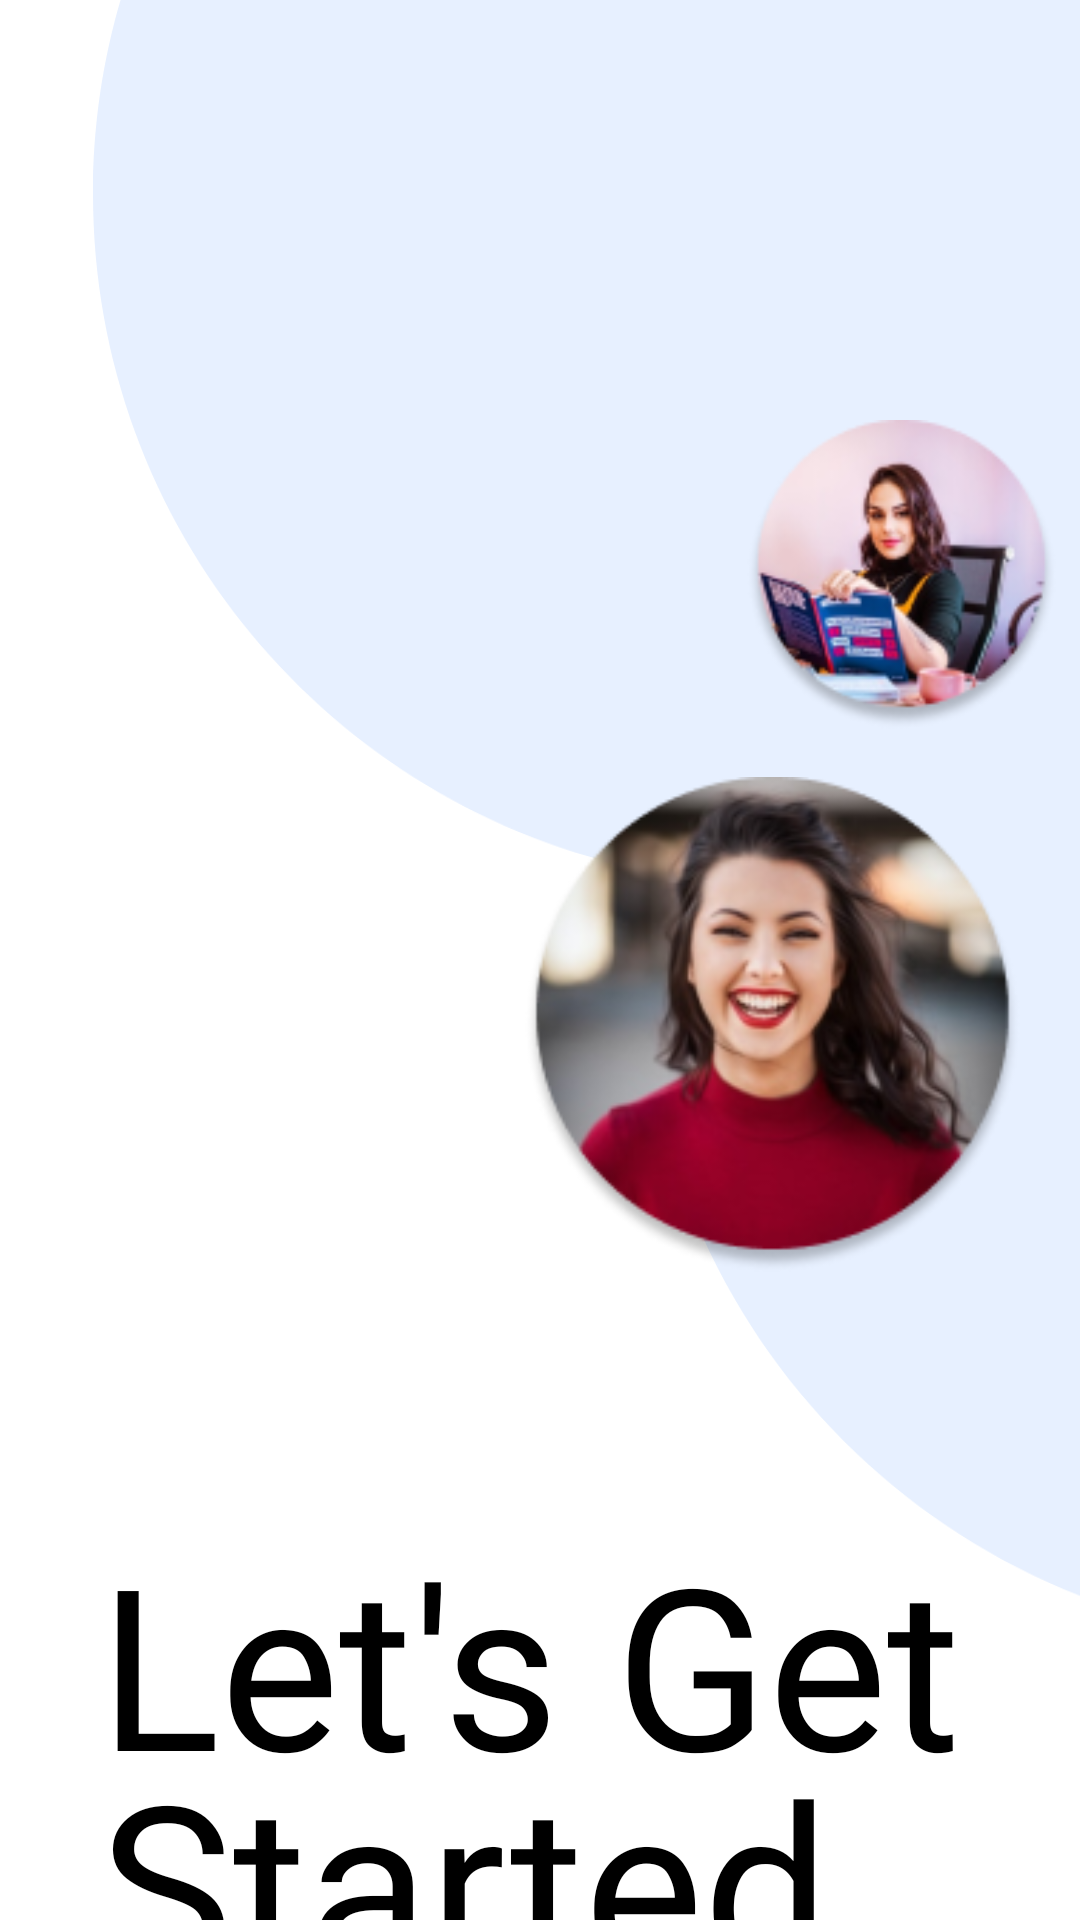

Here is an Android app screen rendered from its layout file. Give the layout XML and the strings, colors and styles it references.
<!-- AndroidManifest.xml: application theme Theme.Odev2FMSS -->
<!-- res/layout/activity_onboard.xml -->
<?xml version="1.0" encoding="utf-8"?>
<layout xmlns:android="http://schemas.android.com/apk/res/android"
    xmlns:app="http://schemas.android.com/apk/res-auto"
    xmlns:tools="http://schemas.android.com/tools">

    <androidx.constraintlayout.widget.ConstraintLayout
        android:layout_width="match_parent"
        android:layout_height="match_parent"
        tools:context=".OnboardActivity">

        <ImageView
            style="@style/background"
            android:layout_marginStart="31dp"
            android:layout_marginTop="-60dp"
            app:layout_constraintStart_toStartOf="parent"
            app:layout_constraintTop_toTopOf="parent"
            app:srcCompat="@drawable/background_blue" />

        <ImageView
            android:id="@+id/imageView"
            android:layout_width="165dp"
            android:layout_height="165dp"
            android:layout_marginStart="175dp"
            android:layout_marginTop="259dp"
            android:elevation="4dp"
            android:src="@drawable/image_1"
            app:layout_constraintStart_toStartOf="parent"
            app:layout_constraintTop_toTopOf="parent" />

        <ImageView
            android:layout_width="103dp"
            android:layout_height="103dp"
            android:layout_marginStart="249dp"
            android:layout_marginBottom="16dp"
            android:elevation="4dp"
            android:src="@drawable/image_2"
            app:layout_constraintBottom_toTopOf="@+id/imageView"
            app:layout_constraintStart_toStartOf="parent" />

        <TextView
            android:id="@+id/textView"
            android:layout_width="342dp"
            android:layout_height="190dp"
            android:layout_marginStart="33dp"
            android:layout_marginTop="90dp"
            android:fontFamily="@font/inter_extra_bold_800"
            android:includeFontPadding="false"
            android:lineSpacingExtra="-16sp"
            android:text="@string/get_started"
            android:textColor="?android:textColorPrimary"
            android:textSize="75sp"
            app:layout_constraintStart_toStartOf="parent"
            app:layout_constraintTop_toBottomOf="@+id/imageView" />

        <TextView
            android:layout_width="143dp"
            android:layout_height="26dp"
            android:layout_marginStart="40dp"
            android:layout_marginTop="164dp"
            android:fontFamily="@font/inter_medium_500"
            android:text="@string/grow_together"
            android:textColor="?android:textColorPrimary"
            android:textSize="20sp"
            app:layout_constraintStart_toStartOf="parent"
            app:layout_constraintTop_toTopOf="@+id/textView" />

        <androidx.appcompat.widget.AppCompatButton
            android:id="@+id/btJoinNow"
            style="@style/button"
            android:layout_width="281dp"
            android:layout_height="62dp"
            android:layout_marginTop="46dp"
            android:layout_marginBottom="48dp"
            android:text="@string/join_now"
            app:layout_constraintBottom_toBottomOf="parent"
            app:layout_constraintEnd_toEndOf="parent"
            app:layout_constraintHorizontal_bias="0.5"
            app:layout_constraintStart_toStartOf="parent"
            app:layout_constraintTop_toBottomOf="@+id/textView" />

    </androidx.constraintlayout.widget.ConstraintLayout>

</layout>
<!-- resources referenced by this layout -->
<resources>
  <!-- drawable background_blue (drawable) -->
  <vector xmlns:android="http://schemas.android.com/apk/res/android"
      android:width="643dp"
      android:height="713dp"
      android:viewportWidth="643"
      android:viewportHeight="713">
    <path
        android:pathData="M458.38,151.48C459.45,142.47 460,133.3 460,124C460,-3.03 357.02,-106 230,-106C102.97,-106 0,-3.03 0,124C0,235.49 79.33,328.46 184.62,349.52C183.55,358.53 183,367.7 183,377C183,504.03 285.98,607 413,607C540.03,607 643,504.03 643,377C643,265.51 563.67,172.54 458.38,151.48Z"
        android:fillColor="#E7F0FF"
        android:fillType="evenOdd"/>
  </vector>
  <!-- drawable image_1: png bitmap (drawable, 43664 bytes) -->
  <!-- drawable image_2: png bitmap (drawable, 22168 bytes) -->
  <string name="get_started">Let\'s Get Started</string>
  <string name="grow_together">Grow Together</string>
  <string name="join_now">JOIN NOW</string>
  <style name="background">
          <item name="android:layout_width">643dp</item>
          <item name="android:layout_height">713dp</item>
      </style>
  <style name="button" parent="Widget.AppCompat.Button.Borderless">
          <item name="android:background">@drawable/button_background</item>
          <item name="fontFamily">@font/inder_regular_400</item>
          <item name="android:textSize">36sp</item>
          <item name="android:textColor">?android:textColorPrimaryInverse</item>
      </style>
  <style name="Theme.Odev2FMSS" parent="Theme.MaterialComponents.DayNight.NoActionBar">
          
          <item name="colorPrimary">@color/purple_500</item>
          <item name="colorPrimaryVariant">@color/purple_700</item>
          <item name="colorOnPrimary">@color/white</item>
          
          <item name="colorSecondary">@color/teal_200</item>
          <item name="colorSecondaryVariant">@color/teal_700</item>
          <item name="colorOnSecondary">@color/black</item>
          
          <item name="android:statusBarColor" tools:targetApi="l">?attr/colorPrimaryVariant</item>
          
          <item name="android:textColorPrimary">@color/black</item>
          <item name="android:textColorPrimaryInverse">@color/white</item>
          <item name="android:textColorSecondary">@color/black</item>
      </style>
  <!-- drawable button_background (drawable) -->
  <?xml version="1.0" encoding="utf-8"?>
  <shape xmlns:android="http://schemas.android.com/apk/res/android"
      android:shape="rectangle">
      <solid android:color="?android:textColorPrimary" />
      <corners android:radius="30dp" />
  </shape>
  <color name="purple_500">#FF6200EE</color>
  <color name="purple_700">#FF3700B3</color>
  <color name="white">#FFFFFFFF</color>
  <color name="teal_200">#FF03DAC5</color>
  <color name="teal_700">#FF018786</color>
  <color name="black">#FF000000</color>
</resources>
